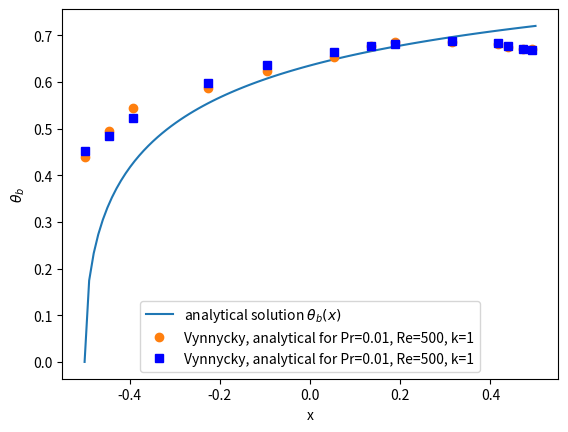

The matplotlib source for this figure:
# based on section 3 in [1]
# references:
# [1] Vynnycky, M., Kimura, S., Kanev, K., & Pop, I. (1998). Forced convection heat transfer from a flat plate: the conjugate problem. International Journal of Heat and Mass Transfer, 41(1), 45–59.

from __future__ import division
import numpy as np
from numpy import sqrt, exp
from scipy.special import erfc  # do not use erfc = 1 - numpy.erf, this leads to problems with floating point arithmetics!

# symbols from [1] p.46, for geometry see [1] p.47
# parameters fro [1] Fig.8 b)
Pr = 10**-2  # Prantl number
Re = 5*10**2  # Reynolds number
b = 1  # length of slab
a = .25  # thickness of slab
lam = a/b  # aspect ratio
k = 1  # thermal conductivity ratio
tau = k/lam/sqrt(Re*Pr)  # dimensionless constant k/lam * sqrt(Re*Pr)

assert (Pr < 10)  # formula below only valid for Pr << 1; see [1] p.50
assert (Re > 100)  # formula below only valid for Re >> 1; see [1] p.48
theta_f = lambda X, Y: erfc(0.5 * Y / sqrt(X)) - exp(tau * (Y + tau * X)) * erfc(0.5 * Y / sqrt(X) + tau * sqrt(X))  # from [1] p. 51
theta_bb = lambda X: 1 - exp(tau**2 * X) * erfc(tau * sqrt(X))  # from [1] p. 51

x = np.linspace(-.5, .5, 100)
X = x + .5

from collections import defaultdict

# we use a nested dict as data structure (https://stackoverflow.com/a/8702435/5158031)
nested_dict = lambda: defaultdict(nested_dict)
vynnycky_analytical = nested_dict()  # we put data in this dict. Vynnycky[Pr][Re][k][coordinate]
# Fig 8 a)
_Pr, _Re, _k = 10**-2, 5*10**2, 1
vynnycky_analytical[_Pr][_Re][_k]['x'] =     np.array([0  , 27 , 53 , 136, 202, 276, 316, 343, 406, 457, 468, 484, 494]) / 498 - .5
vynnycky_analytical[_Pr][_Re][_k]['y'] = 1 - np.array([170, 160, 148, 125, 113, 104, 100, 99 , 97 , 98 , 100, 102, 103]) / 310
_Pr, _Re, _k = 10**-2, 5*10**2, 5
vynnycky_analytical[_Pr][_Re][_k]['x'] =     np.array([11, 42, 73, 102, 132, 163, 193, 223, 254, 285, 314, 345, 376, 405, 436, 467, 497]) /498 - .5
vynnycky_analytical[_Pr][_Re][_k]['y'] = 1 - np.array([79, 65, 55, 49 , 44 , 40 , 35 , 33 , 31 , 29 , 27 , 25 , 24 , 23 , 22 , 22 , 22]) / 310
_Pr, _Re, _k = 10**-2, 5*10**2, 20
vynnycky_analytical[_Pr][_Re][_k]['x'] =     np.array([11, 42, 73, 102, 132, 163, 193, 223, 254, 285, 314, 345, 376, 405, 436, 467, 497]) /498 - .5
vynnycky_analytical[_Pr][_Re][_k]['y'] = 1 - np.array([24, 20, 17, 15 , 13 , 12 , 10 , 9  , 8  , 7  , 7  , 6.5, 6  , 5.5, 5  , 5  , 5  ]) / 310
# Fig 8 b)
_Pr, _Re, _k = 10**-2, 10**4, 20
vynnycky_analytical[_Pr][_Re][_k]['x'] = np.array([21, 89, 155, 220, 285, 349, 416, 480, 546, 613, 679, 743, 810, 875, 940, 1007, 1071]) / 1071 - .5
vynnycky_analytical[_Pr][_Re][_k]['y'] = 1 - np.array([204, 164, 140, 124, 110, 98, 90, 82, 77, 71, 68, 64, 61, 58, 58, 58, 55]) / 752

theta_b = theta_bb(X)

from matplotlib import pyplot as plt
from scipy.signal import savgol_filter

plt.plot(x,theta_b, label=r"analytical solution $\theta_b(x)$")
y = vynnycky_analytical[Pr][Re][k]['y']
plt.plot(vynnycky_analytical[Pr][Re][k]['x'], savgol_filter(y, 11, 3), 'o',
         label="Vynnycky, analytical for Pr={Pr}, Re={Re}, k={k}".format(Pr=Pr, Re=Re, k=k))
plt.plot(vynnycky_analytical[Pr][Re][k]['x'], y, 'sb',
         label="Vynnycky, analytical for Pr={Pr}, Re={Re}, k={k}".format(Pr=Pr, Re=Re, k=k))
plt.xlabel("x")
plt.ylabel(r"$\theta_b$")
plt.legend(loc='lower center')
plt.show()

""" Fig.2 & Fig.3
x, y = np.meshgrid(np.linspace(-.5,.5,100), np.linspace(0,3,100))
X = x + .5
Y = y + 0

val = theta_f(X,Y)

plt.contour(x,y,val)
plt.show()
"""
